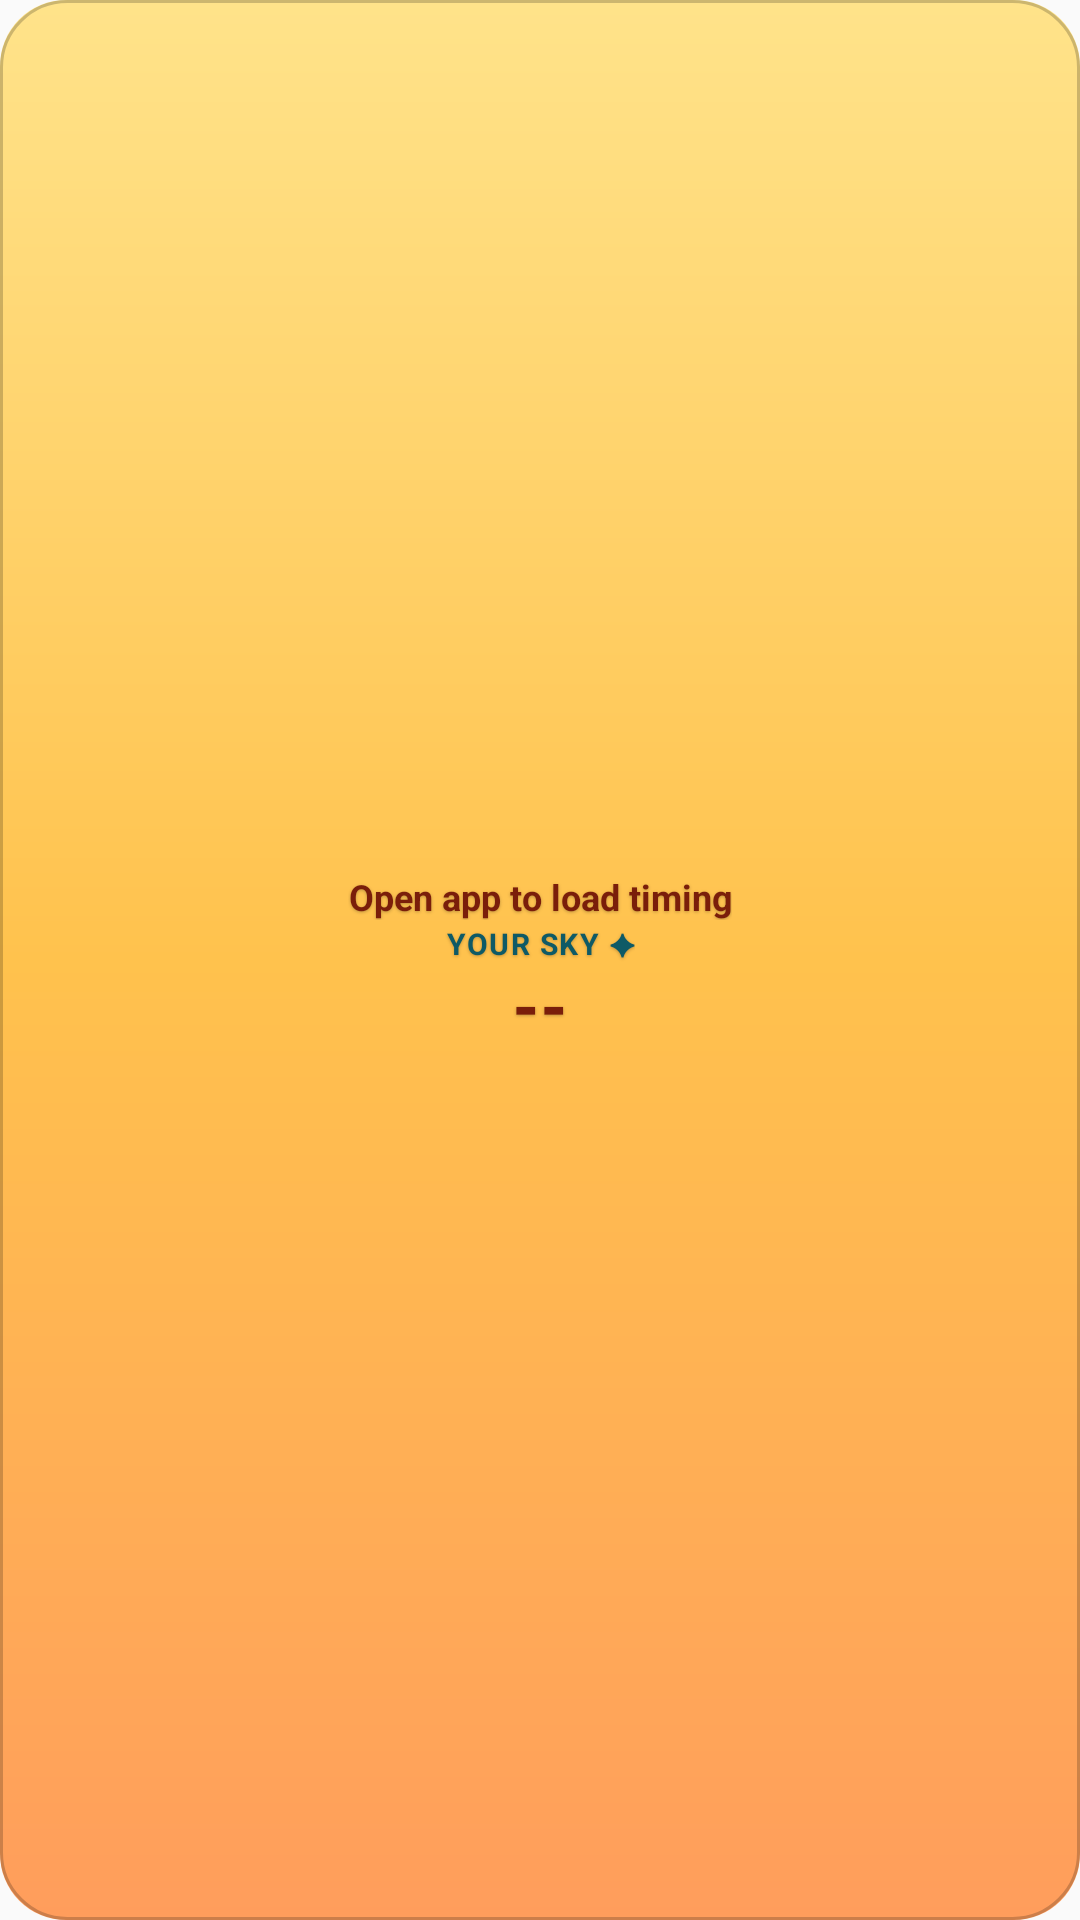

Here is an Android app screen rendered from its layout file. Give the layout XML and the strings, colors and styles it references.
<!-- AndroidManifest.xml: application theme AppTheme -->
<!-- res/layout/agnihotra_widget_compact.xml -->
<?xml version="1.0" encoding="utf-8"?>
<FrameLayout xmlns:android="http://schemas.android.com/apk/res/android"
    android:id="@+id/widget_root"
    android:layout_width="match_parent"
    android:layout_height="match_parent"
    android:background="@android:color/transparent">

    <FrameLayout
        android:id="@+id/widget_card"
        android:layout_width="match_parent"
        android:layout_height="match_parent"
        android:layout_gravity="center">

        <ImageView
            android:id="@+id/widget_bg"
            android:layout_width="match_parent"
            android:layout_height="match_parent"
            android:scaleType="fitXY"
            android:src="@drawable/widget_sky_preview"
            android:importantForAccessibility="no"
            android:contentDescription="@null" />

        <LinearLayout
            android:layout_width="match_parent"
            android:layout_height="match_parent"
            android:orientation="vertical"
            android:gravity="center"
            android:paddingStart="12dp"
            android:paddingEnd="12dp"
            android:paddingTop="6dp"
            android:paddingBottom="6dp">

            
            <ImageView
                android:id="@+id/widget_event_icon"
                android:layout_width="20dp"
                android:layout_height="20dp"
                android:src="@drawable/ic_widget_sunrise_sea"
                android:contentDescription="@string/widget_event_icon_desc"
                android:visibility="gone" />

            
            <TextView
                android:id="@+id/widget_event_label"
                android:layout_width="wrap_content"
                android:layout_height="wrap_content"
                android:layout_marginTop="2dp"
                android:text="@string/widget_no_timing"
                android:textColor="@color/widget_ink"
                android:textSize="12sp"
                android:textStyle="bold"
                android:includeFontPadding="false"
                android:gravity="center"
                android:maxLines="1"
                android:ellipsize="end"
                android:shadowColor="#40000000"
                android:shadowDx="0"
                android:shadowDy="1"
                android:shadowRadius="2" />

            
            <TextView
                android:id="@+id/widget_location_tag"
                android:layout_width="wrap_content"
                android:layout_height="wrap_content"
                android:layout_marginTop="1dp"
                android:text="@string/widget_location_default"
                android:textColor="@color/widget_location"
                android:textSize="10sp"
                android:textStyle="bold"
                android:letterSpacing="0.05"
                android:textAllCaps="true"
                android:includeFontPadding="false"
                android:gravity="center"
                android:maxLines="1"
                android:ellipsize="end"
                android:shadowColor="#40000000"
                android:shadowDx="0"
                android:shadowDy="1"
                android:shadowRadius="2"
                android:contentDescription="@string/widget_location_desc" />

            
            <TextView
                android:id="@+id/widget_countdown"
                android:layout_width="wrap_content"
                android:layout_height="wrap_content"
                android:layout_marginTop="2dp"
                android:text="--"
                android:textColor="@color/widget_ink"
                android:textSize="22sp"
                android:textStyle="bold"
                android:fontFamily="sans-serif-medium"
                android:fontFeatureSettings="tnum"
                android:includeFontPadding="false"
                android:maxLines="1"
                android:shadowColor="#40000000"
                android:shadowDx="0"
                android:shadowDy="1"
                android:shadowRadius="2" />

            <Chronometer
                android:id="@+id/widget_countdown_chronometer"
                android:layout_width="wrap_content"
                android:layout_height="wrap_content"
                android:layout_marginTop="2dp"
                android:textColor="@color/widget_ink"
                android:textSize="22sp"
                android:textStyle="bold"
                android:fontFamily="sans-serif-medium"
                android:fontFeatureSettings="tnum"
                android:includeFontPadding="false"
                android:maxLines="1"
                android:shadowColor="#40000000"
                android:shadowDx="0"
                android:shadowDy="1"
                android:shadowRadius="2"
                android:visibility="gone" />

            <ProgressBar
                android:id="@+id/widget_loading"
                style="?android:attr/progressBarStyleSmall"
                android:layout_width="20dp"
                android:layout_height="20dp"
                android:layout_marginTop="2dp"
                android:indeterminate="true"
                android:indeterminateTint="@color/widget_ink"
                android:visibility="gone" />

            
            <TextView
                android:id="@+id/widget_context"
                android:layout_width="0dp"
                android:layout_height="0dp"
                android:visibility="gone" />
            <TextView
                android:id="@+id/widget_event_time"
                android:layout_width="0dp"
                android:layout_height="0dp"
                android:visibility="gone" />
        </LinearLayout>
    </FrameLayout>
</FrameLayout>
<!-- resources referenced by this layout -->
<resources>
  <color name="widget_ink">#7A1E0A</color>
  <color name="widget_location">#0E5A66</color>
  <!-- drawable ic_widget_sunrise_sea (drawable) -->
  <?xml version="1.0" encoding="utf-8"?>
  <vector xmlns:android="http://schemas.android.com/apk/res/android"
      android:width="24dp"
      android:height="24dp"
      android:viewportWidth="24"
      android:viewportHeight="24">
  
      
      <path
          android:strokeColor="@color/widget_ink"
          android:strokeWidth="1.5"
          android:strokeLineCap="round"
          android:pathData="M12,1.6 V4.0 M4.6,4.6 L6.3,6.3 M19.4,4.6 L17.7,6.3 M1.8,9.6 H4.2 M22.2,9.6 H19.8" />
  
      
      <path
          android:strokeColor="@color/widget_ink"
          android:strokeWidth="1.7"
          android:fillColor="@android:color/transparent"
          android:pathData="M8.4,9.6 a3.6,3.6 0 1 0 7.2,0 a3.6,3.6 0 1 0 -7.2,0" />
  
      
      <path
          android:strokeColor="@color/widget_ink"
          android:strokeWidth="1.7"
          android:strokeLineCap="round"
          android:pathData="M2.4,15.6 H21.6" />
  
      
      <path
          android:strokeColor="@color/widget_ink"
          android:strokeWidth="1.4"
          android:strokeLineCap="round"
          android:fillColor="@android:color/transparent"
          android:pathData="M3.4,19.4 C4.8,18.3 6.2,18.3 7.6,19.4 C9.0,20.5 10.4,20.5 11.8,19.4 C13.2,18.3 14.6,18.3 16.0,19.4 C17.4,20.5 18.8,20.5 20.2,19.4" />
  </vector>
  <!-- drawable widget_sky_preview (drawable) -->
  <?xml version="1.0" encoding="utf-8"?>
  <layer-list xmlns:android="http://schemas.android.com/apk/res/android">
      <item>
          <shape android:shape="rectangle">
              <corners android:radius="22dp" />
              <gradient
                  android:angle="115"
                  android:startColor="#FFE38A"
                  android:centerColor="#FFC24D"
                  android:endColor="#FF9D5C" />
          </shape>
      </item>
      <item>
          <shape android:shape="rectangle">
              <corners android:radius="22dp" />
              <stroke
                  android:width="1dp"
                  android:color="#33000000" />
          </shape>
      </item>
  </layer-list>
  <string name="widget_event_icon_desc">Sunrise or sunset</string>
  <string name="widget_location_default">Your sky ✦</string>
  <string name="widget_location_desc">Saved location</string>
  <string name="widget_no_timing">Open app to load timing</string>
  <style name="AppTheme" parent="Theme.AppCompat.Light.DarkActionBar">
          
          <item name="colorPrimary">@color/colorPrimary</item>
          <item name="colorPrimaryDark">@color/colorPrimaryDark</item>
          <item name="colorAccent">@color/colorAccent</item>
      </style>
  <!-- not gathered from this repository: default colours our renderer supplied (Android Studio template values) -->
  <color name="colorPrimary">#FF6200EE</color>
  <color name="colorPrimaryDark">#FF3700B3</color>
  <color name="colorAccent">#FF03DAC5</color>
</resources>
